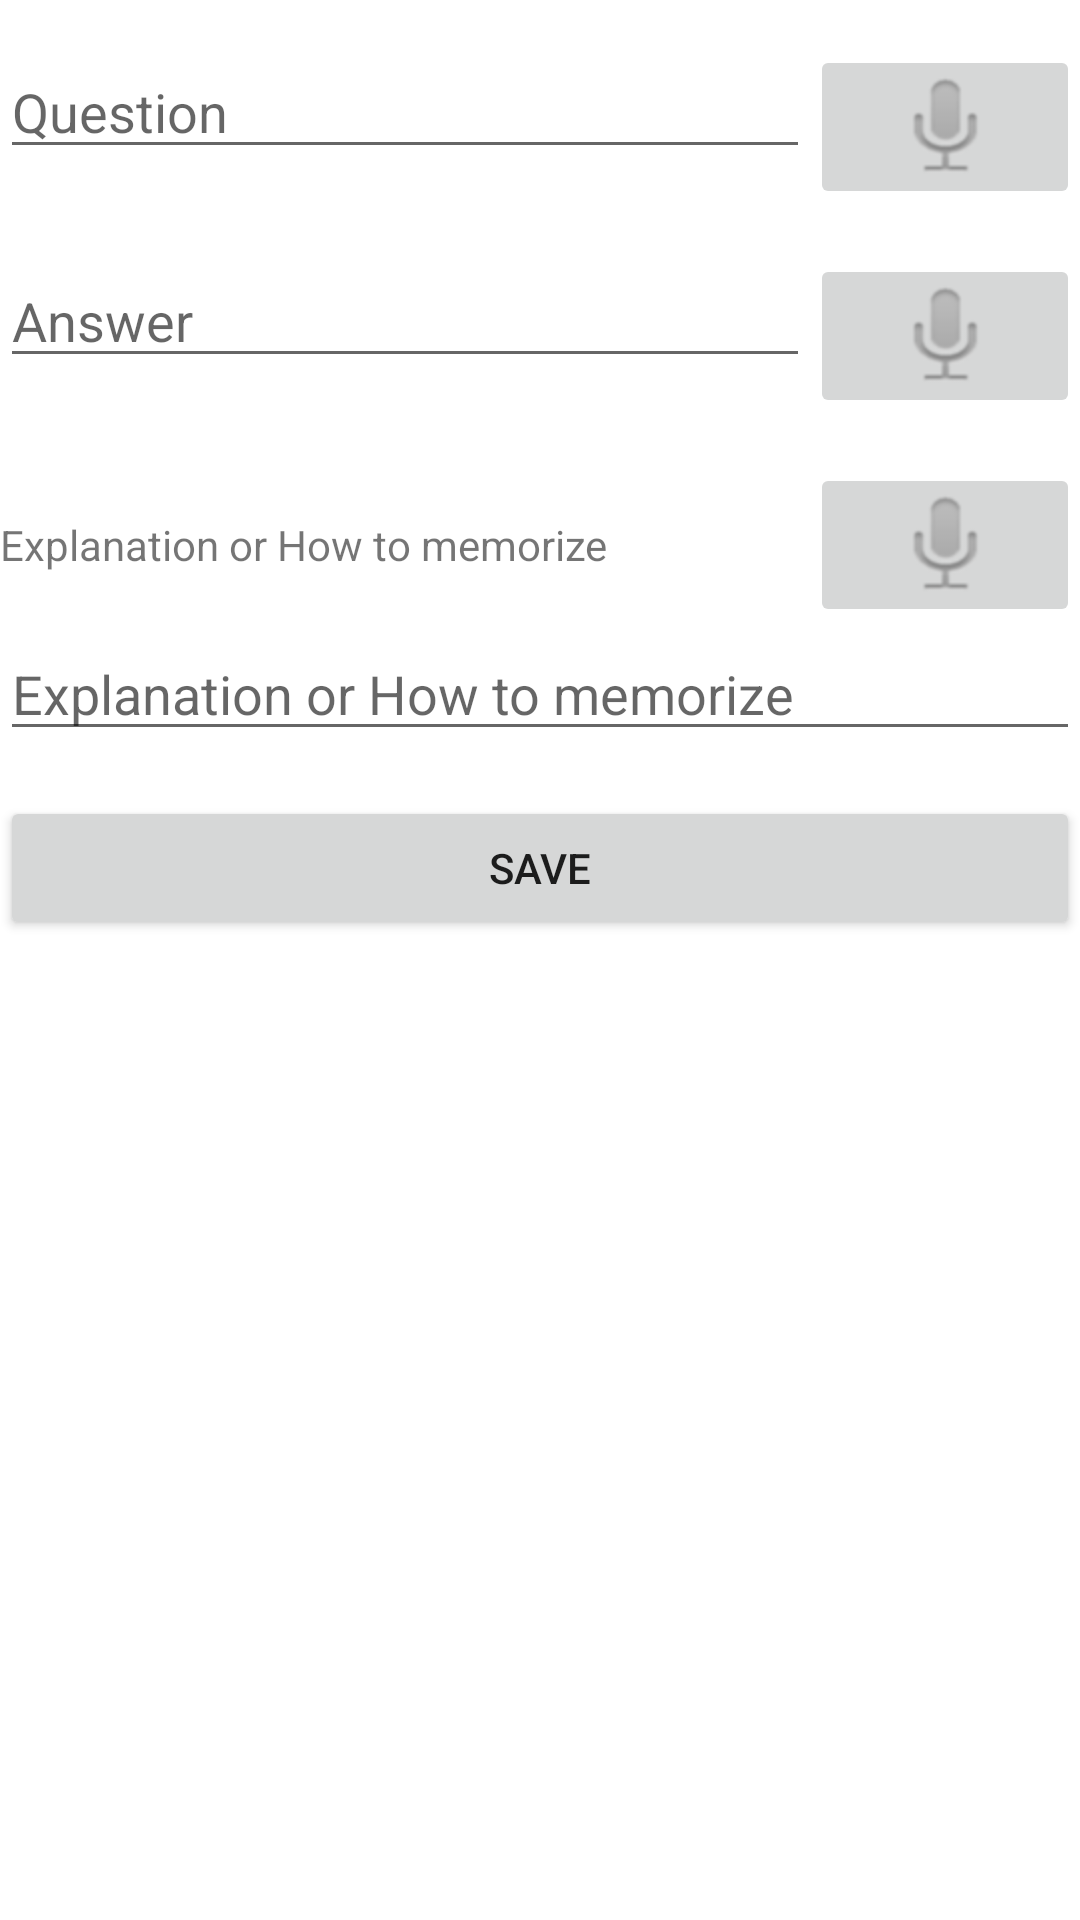

Here is an Android app screen rendered from its layout file. Give the layout XML and the strings, colors and styles it references.
<!-- AndroidManifest.xml: fallback theme Theme.MaterialComponents.DayNight.NoActionBar -->
<!-- res/layout/edit_word_layout.xml -->
<?xml version="1.0" encoding="utf-8"?>
<LinearLayout 
	xmlns:android="http://schemas.android.com/apk/res/android"
	android:layout_width="match_parent"
	android:layout_height="match_parent"
	android:orientation="vertical">
	<ScrollView
		android:layout_width="match_parent"
		android:layout_height="wrap_content" 
		android:orientation="vertical">
		<LinearLayout
		    android:id="@+id/editWord_LL"
			android:layout_width="match_parent"
			android:layout_height="wrap_content" 
			android:orientation="vertical">
			<LinearLayout
				android:layout_marginTop="15dp"
				android:layout_width="match_parent"
				android:layout_height="wrap_content" 
				android:orientation="horizontal">
				<EditText 
					android:hint="@string/edit_word_lyt_question"
					android:id="@+id/editWord_questionET"
					android:layout_width="match_parent"
					android:layout_height="wrap_content"
					android:singleLine="true"
					android:maxLength="50"
					android:layout_weight="1"/>
				<ImageButton
				    android:id="@+id/editWord_voice_recognizer_1"
				    android:onClick="voiceRecognition"
				    android:layout_width="match_parent"
				    android:layout_height="wrap_content"
				    android:layout_weight="3"
				    android:src="@drawable/ic_menu_microphone"
				    android:contentDescription="@string/edit_word_lyt_voice_recognition"/>
			</LinearLayout>
			<LinearLayout 
				android:layout_marginTop="15dp"
				android:layout_width="match_parent"
				android:layout_height="wrap_content"
				android:orientation="horizontal">
				<EditText 
					android:hint="@string/edit_word_lyt_answer"
					android:id="@+id/editWord_answerET" 
					android:layout_width="match_parent"
					android:layout_height="wrap_content" 
					android:singleLine="true"
					android:maxLength="50"
					android:layout_weight="1"/>
				<ImageButton
				    android:id="@+id/editWord_voice_recognizer_2"
				    android:onClick="voiceRecognition"
				    android:layout_width="match_parent"
				    android:layout_height="wrap_content"
				    android:layout_weight="3"
				    android:src="@drawable/ic_menu_microphone"
				    android:contentDescription="@string/edit_word_lyt_voice_recognition"/>
			</LinearLayout>
			<LinearLayout 
				android:layout_width="match_parent"
				android:layout_height="wrap_content" 
				android:layout_marginTop="15dp"
				android:orientation="horizontal">
				<TextView 
					android:text="@string/edit_word_lyt_explanation"
					android:layout_width="match_parent"
					android:layout_height="wrap_content"
					android:layout_weight="1"
					android:layout_gravity="center"/>
				<ImageButton
				    android:id="@+id/editWord_voice_recognizer_3"
				    android:onClick="voiceRecognition"
				    android:layout_width="match_parent"
				    android:layout_height="wrap_content"
				    android:layout_weight="3"
				    android:src="@drawable/ic_menu_microphone"
				    android:contentDescription="@string/edit_word_lyt_voice_recognition"/>
			</LinearLayout>
			<EditText 
				android:hint="@string/edit_word_lyt_explanation"
				android:id="@+id/editWord_explanationET" 
				android:layout_width="match_parent"
				android:layout_height="wrap_content"
				android:autoText="true"/>
			<Button
				android:text="@string/edit_word_lyt_save"
				android:layout_width="match_parent"
				android:layout_height="wrap_content"
				android:layout_marginTop="15dp"
				android:onClick="saveWord"/>
		</LinearLayout>
	</ScrollView>
	<ListView 
        android:id="@+id/editWord_LV"
        android:layout_width="match_parent"
	    android:layout_height="match_parent"/>
</LinearLayout>
<!-- resources referenced by this layout -->
<resources>
  <!-- drawable ic_menu_microphone: png bitmap (drawable-hdpi, 2366 bytes) -->
  <string name="edit_word_lyt_answer">Answer</string>
  <string name="edit_word_lyt_explanation">Explanation or How to memorize</string>
  <string name="edit_word_lyt_question">Question</string>
  <string name="edit_word_lyt_save">Save</string>
  <string name="edit_word_lyt_voice_recognition">voice recognition</string>
</resources>
